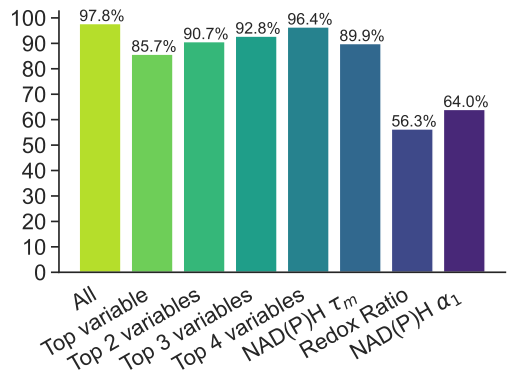

Source data for this figure (header and first rows):
labels, data
All, 0.9776
Top variable, 0.8574
Top 2 variables, 0.9066
Top 3 variables, 0.9284
Top 4 variables, 0.9642
NADH_tm, 0.899
Norm_RR, 0.5633
NADH_a1, 0.64
